3-way image classification set "data" from GitHub (angelabk49/osteoporosis-detection); label vocabulary: normal, osteopenia, osteoporosis.

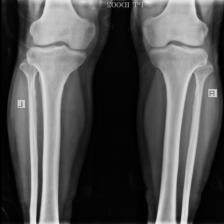
Label: normal

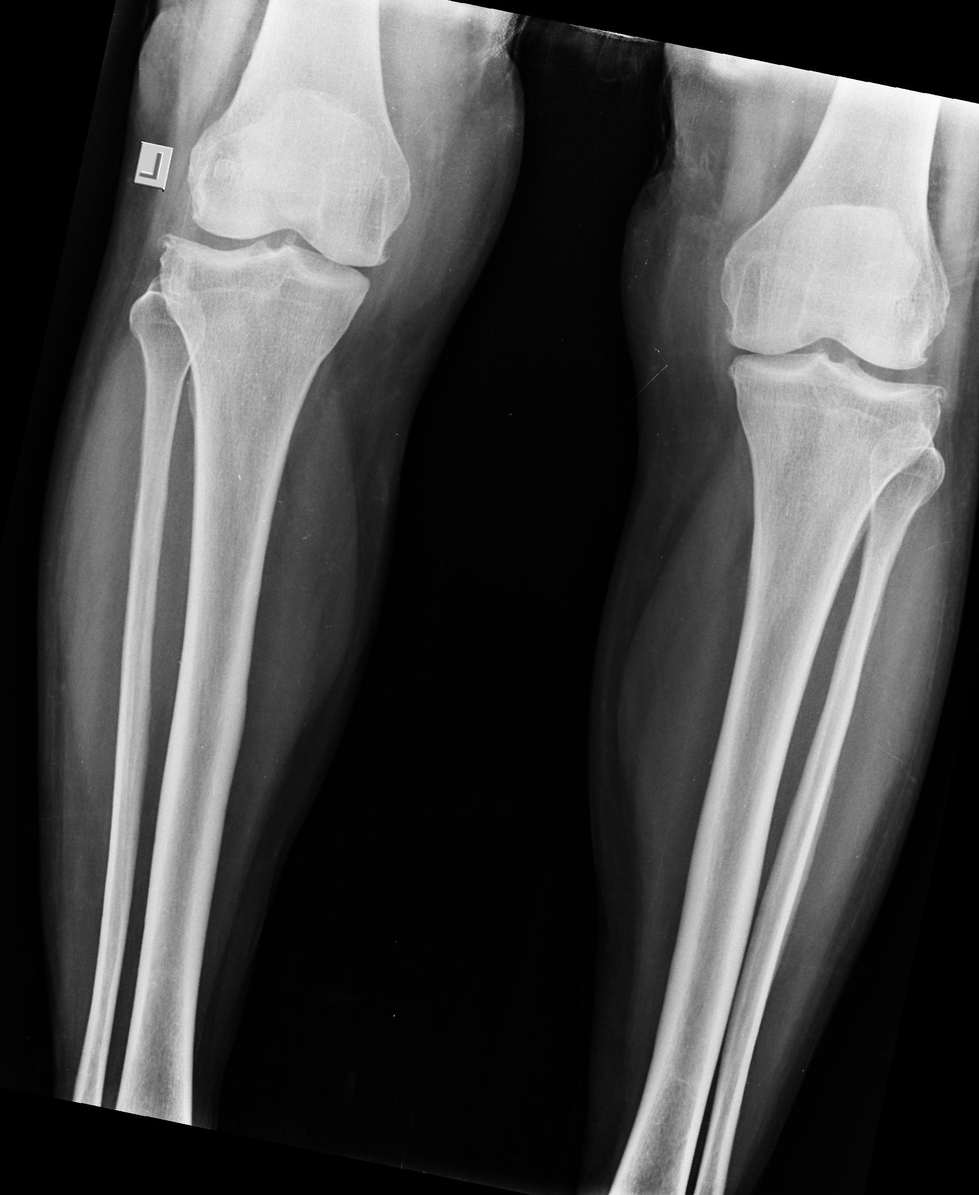
Label: osteoporosis

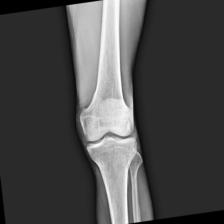
Label: normal

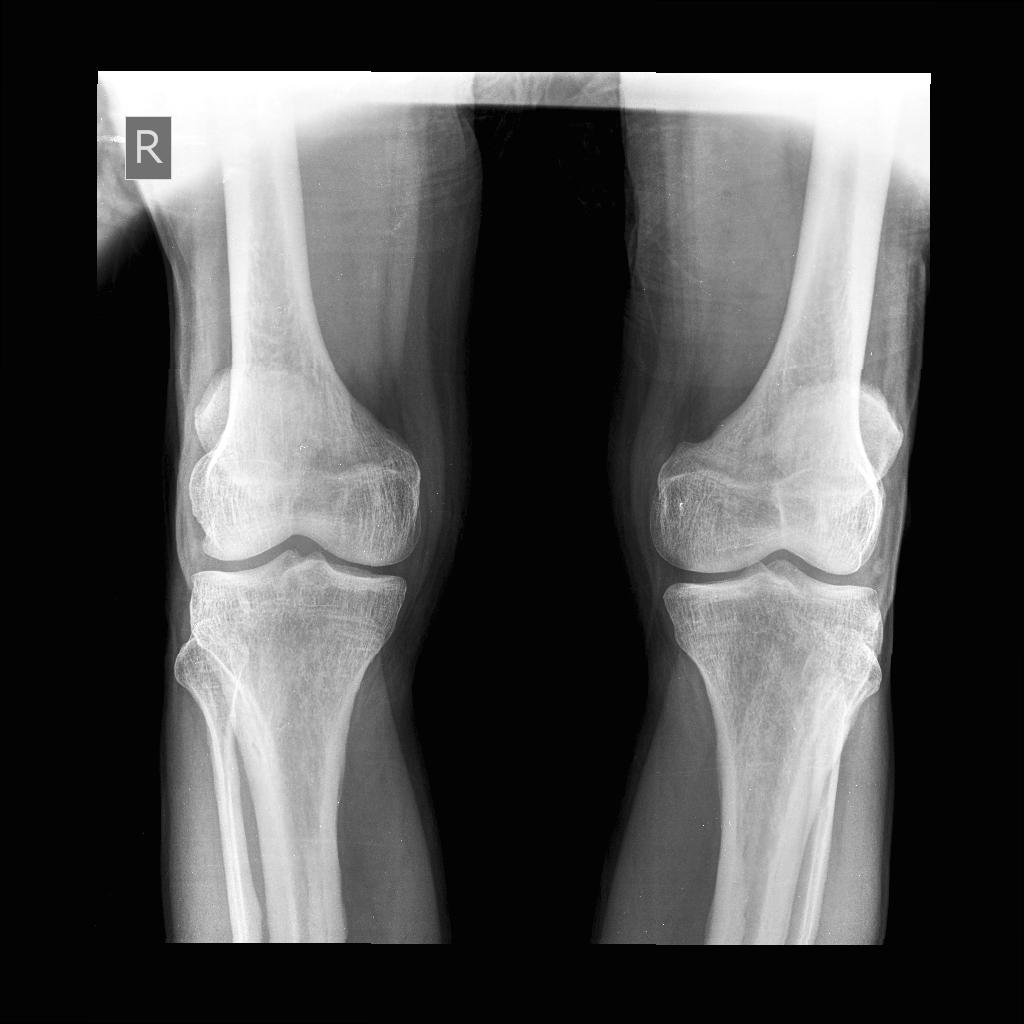
Label: osteopenia

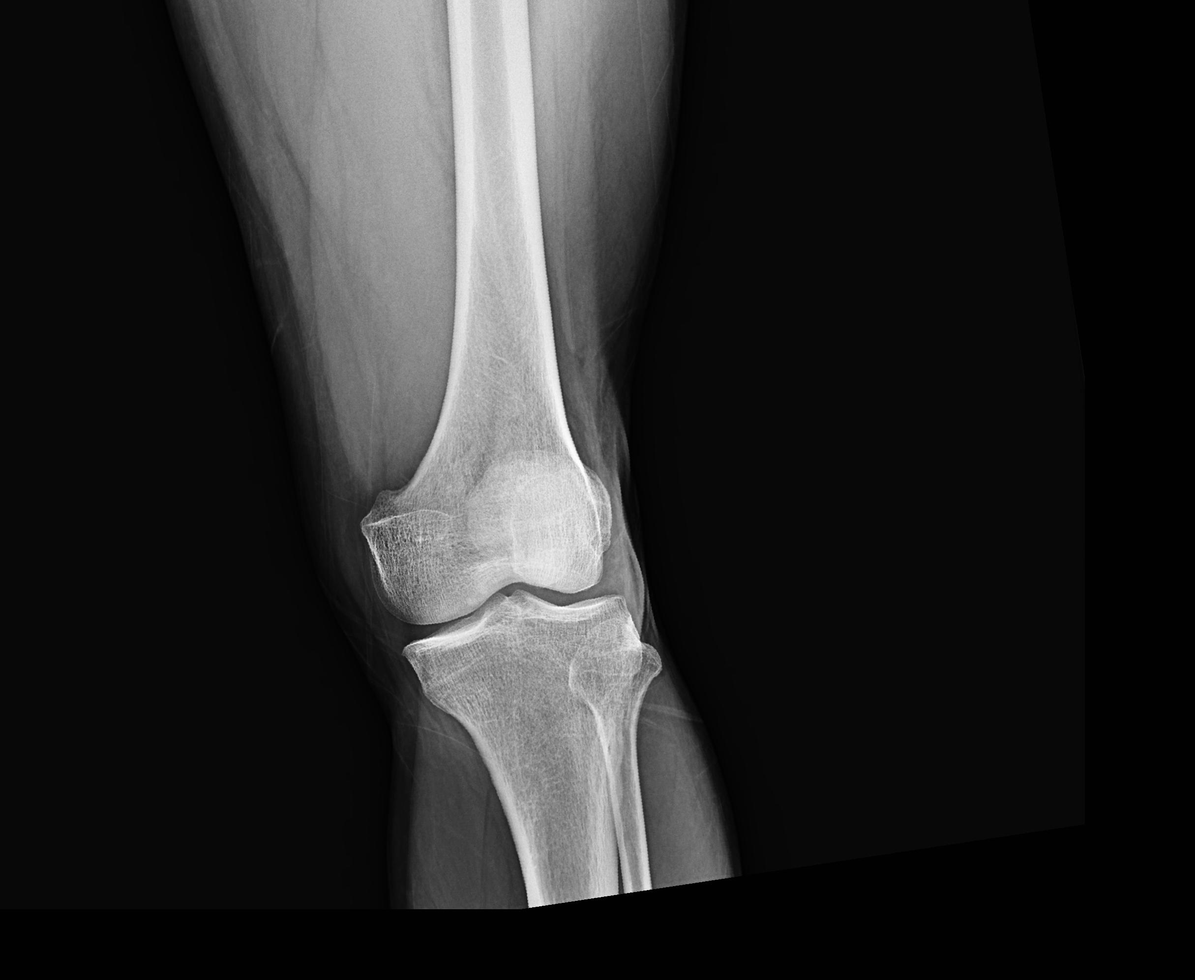
Label: osteoporosis

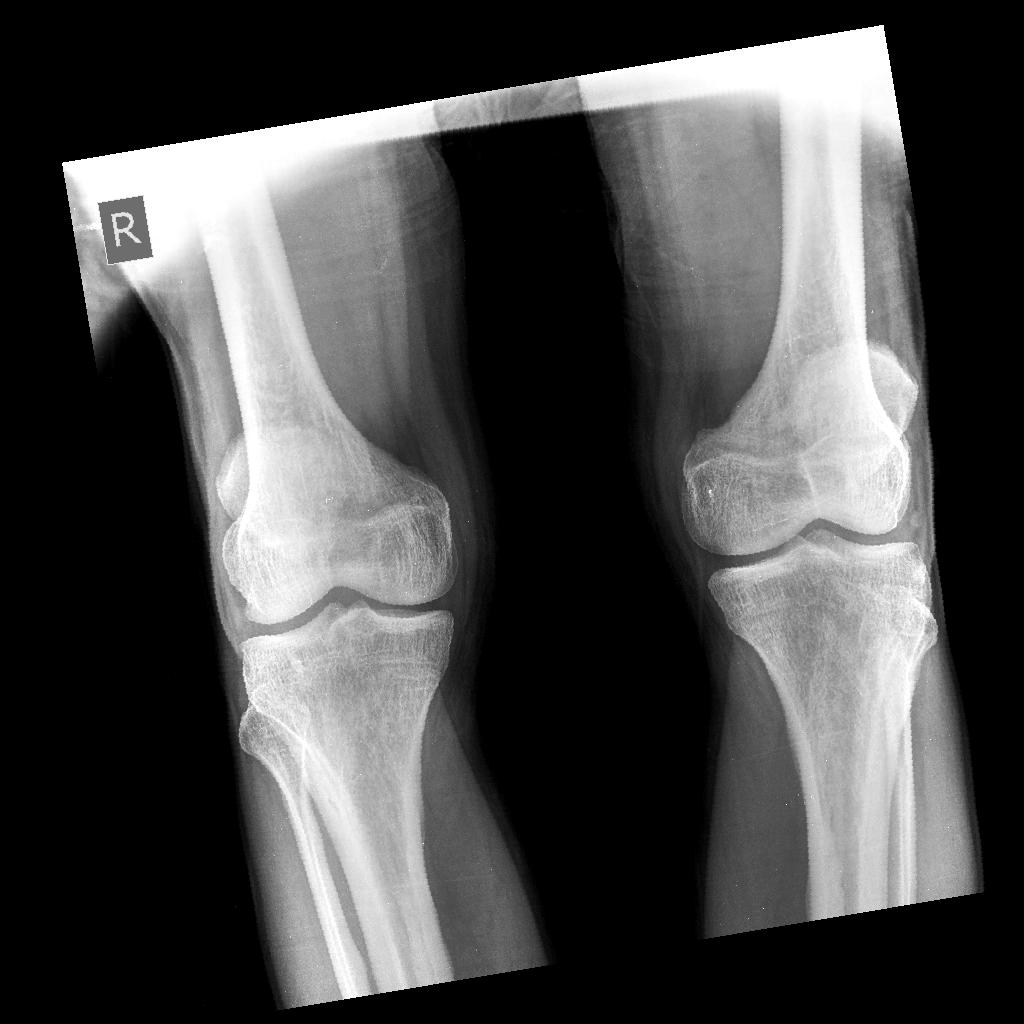
Label: osteopenia
